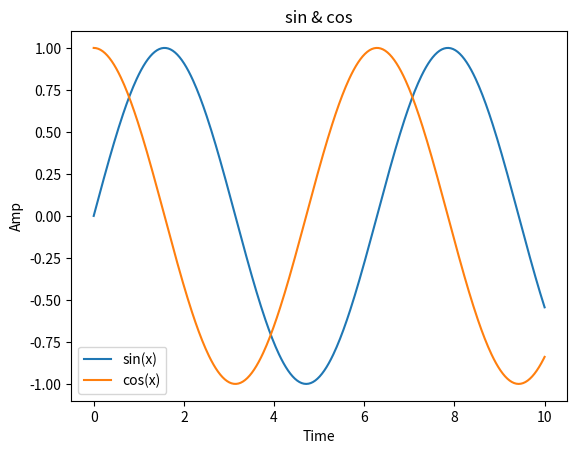

Write the Python code that produced this figure.
from matplotlib import pyplot as plt
import matplotlib
import numpy as np

x = np.linspace(0,10,400)
fig = plt.figure()
plt.plot(x,np.sin(x),label="sin(x)")
plt.plot(x,np.cos(x),label="cos(x)")
plt.xlabel("Time")
plt.ylabel("Amp")
plt.title("sin & cos")
plt.legend()
plt.show()